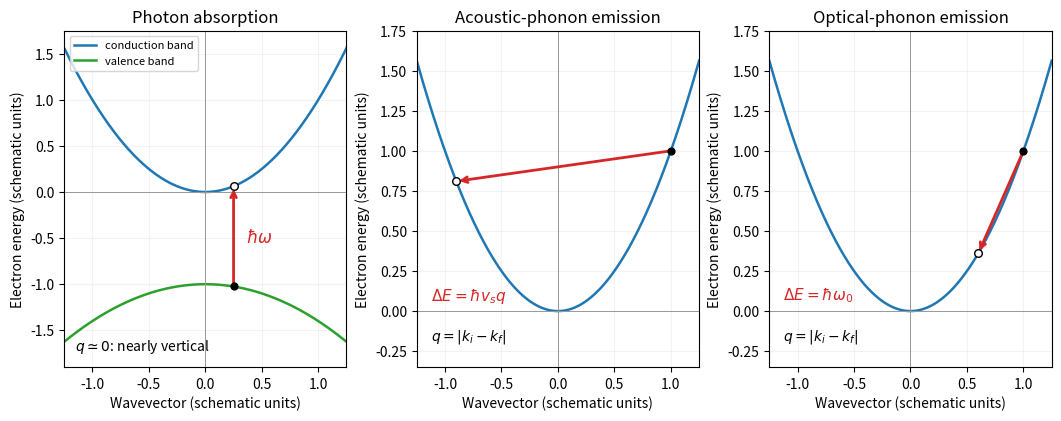

Reproduce this figure in Python. (Note: this script raises an exception after producing the figure.)
"""Original, dimensionless examples satisfying energy and momentum transfer."""
from pathlib import Path
import matplotlib
matplotlib.use("Agg")
import matplotlib.pyplot as plt
import numpy as np

k = np.linspace(-1.25, 1.25, 700)
fig, axes = plt.subplots(1, 3, figsize=(10.5, 4.1), layout="constrained")
ax = axes[0]
ax.plot(k, k*k, color="tab:blue", lw=1.8, label="conduction band")
ax.plot(k, -1-0.4*k*k, color="tab:green", lw=1.8, label="valence band")
initial = (0.25, -1-0.4*0.25**2)
final = (0.25, 0.25**2)
ax.annotate("", final, initial, arrowprops={"arrowstyle": "->", "color": "tab:red", "lw": 2})
ax.scatter(*initial, color="black", s=24, zorder=5)
ax.scatter(*final, facecolor="white", edgecolor="black", s=30, zorder=5)
ax.text(0.36, -0.55, r"$\hbar\omega$", color="tab:red", fontsize=12)
ax.text(0.04, 0.05, r"$q\simeq0$: nearly vertical", transform=ax.transAxes, fontsize=10)
ax.set(title="Photon absorption", ylim=(-1.9, 1.75))
ax.legend(fontsize=8, loc="upper left")
for ax, kf, title, text in [(axes[1], -0.9, "Acoustic-phonon emission", r"$\Delta E=\hbar v_s q$"),
                            (axes[2], 0.6, "Optical-phonon emission", r"$\Delta E=\hbar\omega_0$")]:
    ki = 1.0
    ax.plot(k, k*k, color="tab:blue", lw=1.8)
    ax.scatter([ki], [ki*ki], color="black", s=24, zorder=5)
    ax.scatter([kf], [kf*kf], facecolor="white", edgecolor="black", s=30, zorder=5)
    ax.annotate("", (kf, kf*kf), (ki, ki*ki),
                arrowprops={"arrowstyle": "->", "color": "tab:red", "lw": 2})
    ax.text(0.05, 0.20, text, transform=ax.transAxes, fontsize=11, color="tab:red")
    ax.text(0.05, 0.08, r"$q=|k_i-k_f|$", transform=ax.transAxes, fontsize=10)
    ax.set(title=title, ylim=(-0.35, 1.75))
# For E=k^2, the acoustic example has q=1.9, Delta E=0.19:
# choosing hbar*v_s=0.1 satisfies the linear phonon dispersion exactly.
# The optical example has q=0.4 and hbar*omega_0=0.64.
for ax in axes:
    ax.axhline(0, color="0.6", lw=0.7)
    ax.axvline(0, color="0.6", lw=0.7)
    ax.set(xlim=(-1.25, 1.25), xlabel="Wavevector (schematic units)",
           ylabel="Electron energy (schematic units)")
    ax.grid(alpha=0.14)
fig.savefig(Path(__file__).with_suffix(".png").name, dpi=120, facecolor="white")
